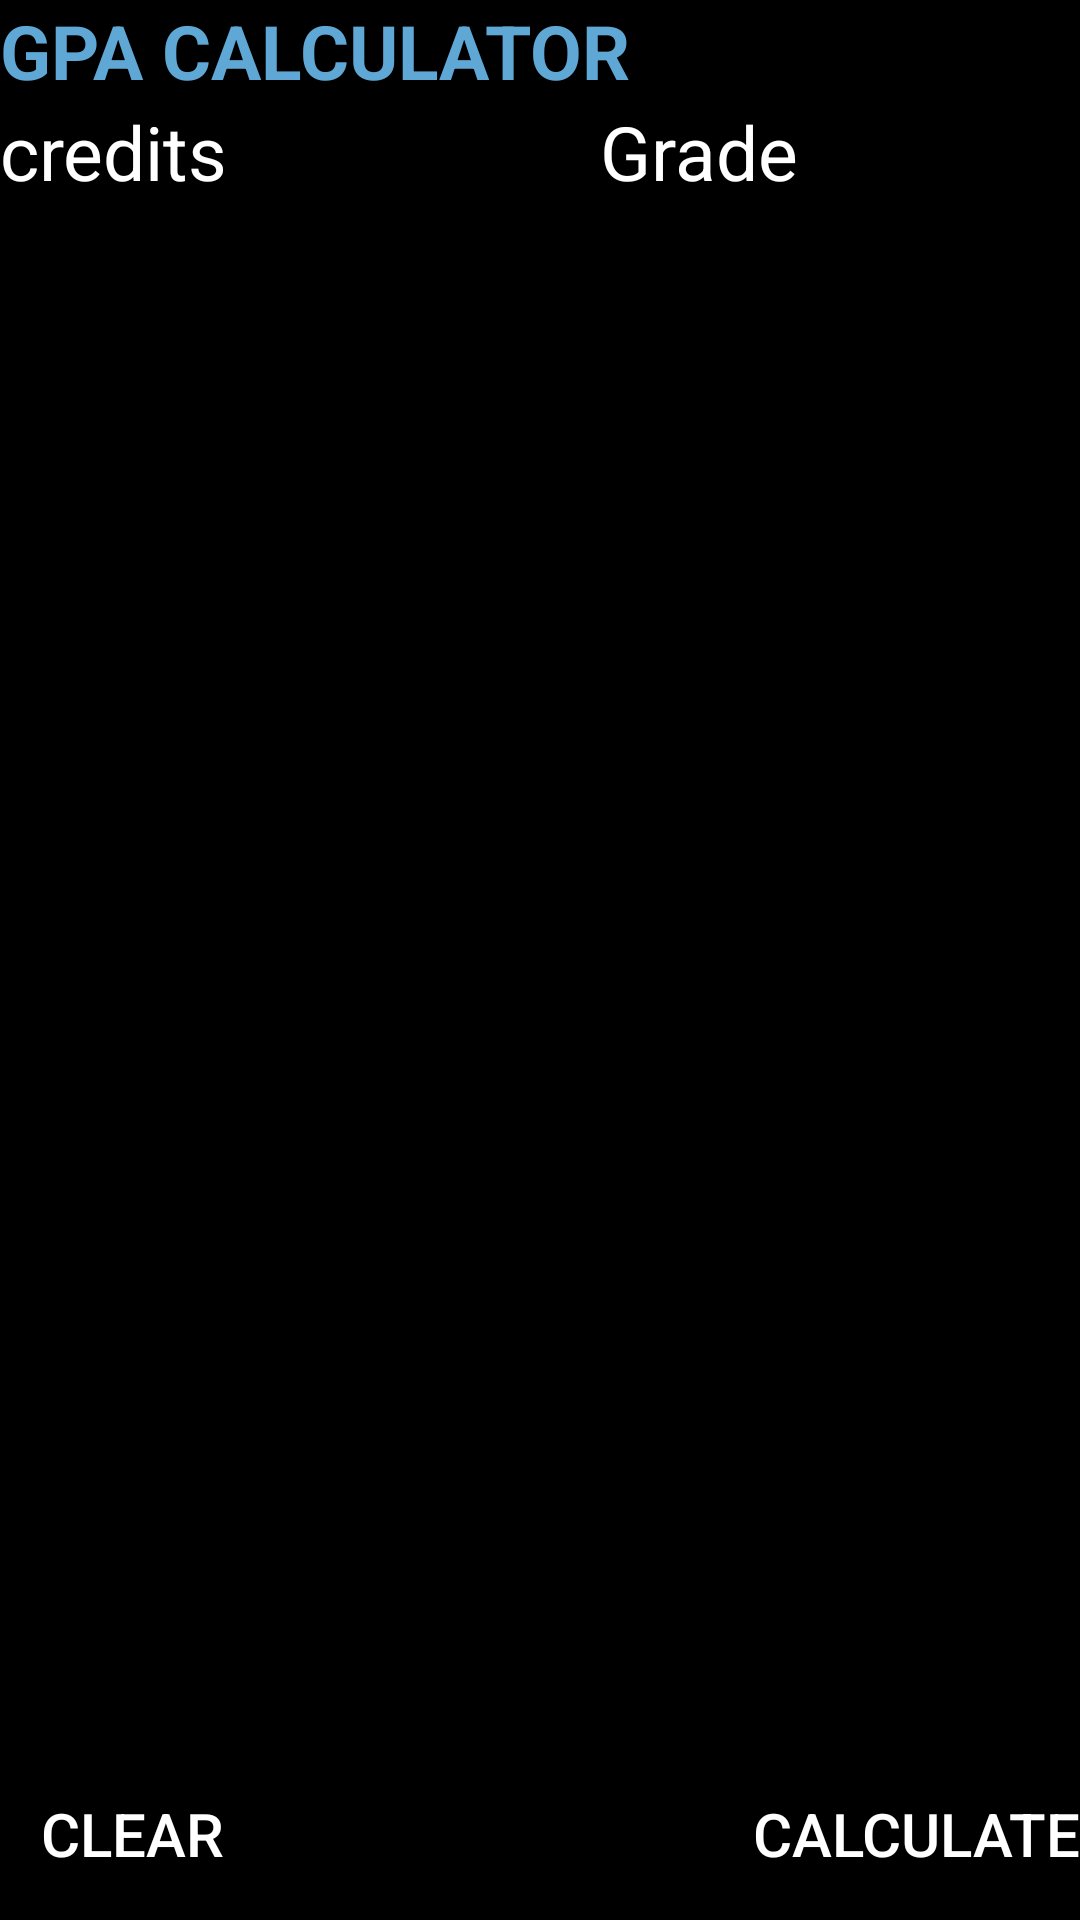

This screen was rendered from an Android layout file. Write that file and the resources it references.
<!-- AndroidManifest.xml: application theme Theme.MyApplication -->
<!-- res/layout/activity_semgpa.xml -->
<?xml version="1.0" encoding="utf-8"?>
<LinearLayout xmlns:android="http://schemas.android.com/apk/res/android"
    xmlns:tools="http://schemas.android.com/tools"
    xmlns:app="http://schemas.android.com/apk/res-auto"
    android:id="@+id/main"
    android:layout_width="match_parent"
    android:layout_height="match_parent"
    android:orientation="vertical"
    android:fitsSystemWindows="true"
    android:background="@drawable/bg11"
    tools:context=".semgpa">


    <TextView
        android:layout_width="match_parent"
        android:layout_height="wrap_content"
        android:text="GPA CALCULATOR"
        android:id="@+id/Title"
        android:textSize="25sp"
        android:textStyle="bold"
        android:textColor="@color/ic_launcher_background"/>

    <RelativeLayout
        android:layout_width="match_parent"
        android:layout_height="wrap_content">

        <TextView
            android:layout_width="200sp"
            android:layout_height="wrap_content"
            android:text="credits"
            android:textSize="25sp"
            android:id="@+id/b1a3"
            android:textColor="@color/white"/>
        <TextView
            android:layout_width="200sp"
            android:layout_height="wrap_content"
            android:text="Grade"
            android:id="@+id/bad3"
            android:textSize="25sp"
            android:layout_toRightOf="@+id/b1a3"
            android:textColor="@color/white"/>




    </RelativeLayout>


    <ScrollView
        android:layout_width="match_parent"
        android:layout_height="500sp"
        >
    <GridLayout
        android:layout_width="match_parent"
        android:layout_height="wrap_content"
        android:columnCount="2"
        android:rowCount="10"
        android:id="@+id/grid">



            <Spinner
                android:layout_width="185sp"
                android:layout_height="40sp"
                android:background="@drawable/gradientbtn2"
                android:id="@+id/r1c"
                android:layout_margin="5sp"
                />



            <Spinner

                android:hint="grade"
                android:id="@+id/r1g"
                android:layout_width="185sp"
                android:layout_height="40sp"
                android:background="@drawable/gradientbtn2"

                android:layout_margin="5sp"/>

            <Spinner
                android:layout_width="187sp"
                android:layout_height="40sp"
                android:background="@drawable/gradientbtn2"
                android:layout_margin="5sp"
                android:id="@+id/r2c"
                />
            <Spinner
                android:layout_width="187sp"
                android:layout_height="40sp"
                android:background="@drawable/gradientbtn2"
                android:layout_margin="5sp"
                android:id="@+id/r2g"
                />

            <Spinner
                android:layout_width="187sp"
                android:layout_height="40sp"
                android:background="@drawable/gradientbtn2"
                android:layout_margin="5sp"
                android:id="@+id/r3c"
                />
            <Spinner
                android:layout_width="187sp"
                android:layout_height="40sp"
                android:background="@drawable/gradientbtn2"
                android:id="@+id/r3g"
                android:layout_margin="5sp"
                />

            <Spinner

                android:id="@+id/r4c"
                android:layout_width="187sp"
                android:layout_height="40sp"
                android:layout_margin="5sp"
                android:background="@drawable/gradientbtn2"/>
            <Spinner
                android:layout_width="187sp"
                android:layout_height="40sp"
                android:layout_margin="5sp"
                android:background="@drawable/gradientbtn2"
                android:id="@+id/r4g"
                />

            <Spinner
                android:layout_width="187sp"
                android:layout_height="40sp"
                android:background="@drawable/gradientbtn2"
                android:layout_margin="5sp"
                android:id="@+id/r5c"
                />
            <Spinner
                android:layout_width="187sp"
                android:layout_height="40sp"
                android:layout_margin="5sp"
                android:background="@drawable/gradientbtn2"
                android:id="@+id/r5g"
                />

            <Spinner
                android:layout_width="187sp"
                android:layout_height="40sp"
                android:background="@drawable/gradientbtn2"
                android:layout_margin="5sp"
                android:id="@+id/r6c"
                />
            <Spinner
                android:layout_width="187sp"
                android:layout_height="40sp"
                android:background="@drawable/gradientbtn2"
                android:layout_margin="5sp"
                android:id="@+id/r6g"
                />

            <Spinner
                android:layout_width="187sp"
                android:layout_height="40sp"
                android:background="@drawable/gradientbtn2"
                android:layout_margin="5sp"
                android:id="@+id/r7c"
                />
            <Spinner
                android:layout_width="187sp"
                android:layout_height="40sp"
                android:background="@drawable/gradientbtn2"
                android:layout_margin="5sp"
                android:id="@+id/r7g" />

            <Spinner
                android:layout_width="187sp"
                android:layout_height="40sp"
                android:background="@drawable/gradientbtn2"
                android:layout_margin="5sp"
                android:id="@+id/r8c"
                />
            <Spinner
                android:layout_width="187sp"
                android:layout_height="40sp"
                android:background="@drawable/gradientbtn2"
                android:layout_margin="5sp"
                android:id="@+id/r8g"
                />


            <Spinner
                android:layout_width="187sp"
                android:layout_height="40sp"
                android:background="@drawable/gradientbtn2"
                android:layout_margin="5sp"
                android:id="@+id/r9c"
                />
            <Spinner
                android:layout_width="187sp"
                android:layout_height="40sp"
                android:background="@drawable/gradientbtn2"
                android:layout_margin="5sp"
                android:id="@+id/r9g"
                />


            <Spinner
                android:layout_width="187sp"
                android:layout_height="40sp"
                android:background="@drawable/gradientbtn2"
                android:layout_margin="5sp"
                android:id="@+id/r10c"
                />
            <Spinner
                android:layout_width="187sp"
                android:layout_height="40sp"
                android:background="@drawable/gradientbtn2"
                android:layout_margin="5sp"
                android:id="@+id/r10g"
                />


        </GridLayout>

    </ScrollView>
    <RelativeLayout
        android:layout_width="wrap_content"
        android:layout_height="wrap_content"
        android:layout_gravity="center"
        >

        <Button
            android:layout_width="wrap_content"
            android:layout_height="wrap_content"
            android:id="@+id/calculate"
            android:textColor="@android:color/white"
            android:textSize="20sp"
            android:layout_marginTop="20dp"
            android:background="@drawable/gradientbtn2"
            android:layout_gravity="center"
            app:backgroundTint="@null"
            android:layout_alignParentEnd="true"
            android:text="Calculate"/>

        <Button
            android:layout_width="wrap_content"
            android:layout_height="wrap_content"
            android:text="Clear"
            android:textColor="@android:color/white"
            android:textSize="20sp"
            android:layout_marginTop="20dp"
            android:id="@+id/clear"
            app:backgroundTint="@null"
            android:layout_gravity="center"

            android:background="@drawable/gradientbtn2"/>
    </RelativeLayout>


    <TextView
        android:layout_width="match_parent"
        android:layout_marginTop="30sp"
        android:layout_height="wrap_content"
        android:id="@+id/result"
        android:textColor="@color/ic_launcher_background"
        android:hint="GPA"
        android:textColorHint="@color/ic_launcher_background"
        android:textSize="25sp"
        android:textAlignment="center"/>





</LinearLayout>
<!-- resources referenced by this layout -->
<resources>
  <color name="ic_launcher_background">#5FA7D5</color>
  <style name="Theme.MyApplication" parent="Base.Theme.MyApplication" />
  <style name="Base.Theme.MyApplication" parent="Theme.Material3.Dark.NoActionBar">
          
          <item name="colorPrimary">@color/black</item>
          <item name="colorOnPrimary">@color/white</item>
          <item name="android:windowBackground">@color/black</item>
          <item name="android:forceDarkAllowed">true</item> 
      </style>
  <!-- not gathered from this repository: default colours our renderer supplied (Android Studio template values) -->
  <color name="black">#FF000000</color>
  <color name="white">#FFFFFFFF</color>
</resources>
